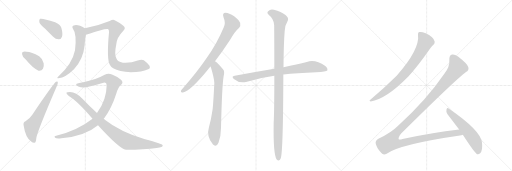
t = 0.00 s
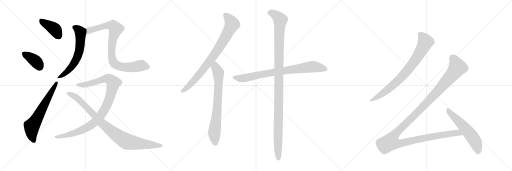
t = 2.51 s
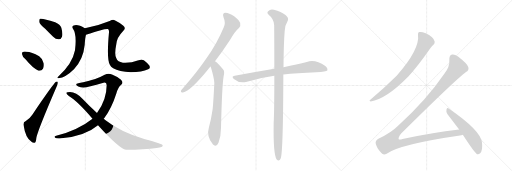
t = 5.02 s
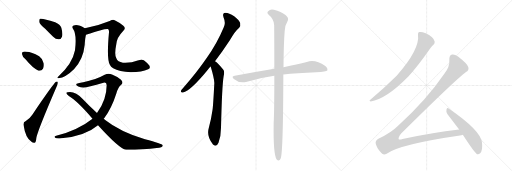
t = 7.53 s
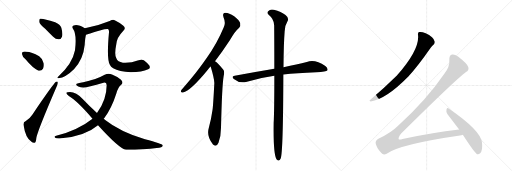
t = 10.05 s
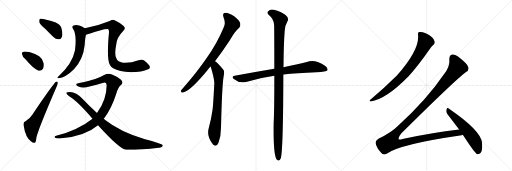
t = 12.56 s

The animated SVG that drew these frames (rendered in a browser with its animation timeline set to each time). Animation: 14 CSS @keyframes rules; one cycle of 12.56 s.

<svg version="1.1" viewBox="0 0 3072 1024" xmlns="http://www.w3.org/2000/svg">
  <g stroke="lightgray" stroke-dasharray="1,1" stroke-width="1" transform="scale(4, 4)">
    <line x1="0" y1="0" x2="256" y2="256"></line>
    <line x1="256" y1="0" x2="0" y2="256"></line>
    <line x1="128" y1="0" x2="128" y2="256"></line>
    <line x1="0" y1="128" x2="256" y2="128"></line>
    <line x1="256" y1="0" x2="512" y2="256"></line>
    <line x1="512" y1="0" x2="256" y2="256"></line>
    <line x1="384" y1="0" x2="384" y2="256"></line>
    <line x1="256" y1="128" x2="512" y2="128"></line>
    <line x1="512" y1="0" x2="768" y2="256"></line>
    <line x1="768" y1="0" x2="512" y2="256"></line>
    <line x1="640" y1="0" x2="640" y2="256"></line>
    <line x1="512" y1="128" x2="768" y2="128"></line>
  </g>
<g transform="scale(1, -1) translate(0, -850)">
   <style type="text/css">
    @keyframes keyframes0 {
      from {
       stroke: black;
       stroke-dashoffset: 404;
       stroke-width: 128;
       }
       57% {
       animation-timing-function: step-end;
       stroke: black;
       stroke-dashoffset: 0;
       stroke-width: 128;
       }
       to {
       stroke: black;
       stroke-width: 1024;
       }
       }
       #make-me-a-hanzi-animation-0 {
         animation: keyframes0 0.578776s both;
         animation-delay: 0.000000s;
         animation-timing-function: linear;
       }
    @keyframes keyframes1 {
      from {
       stroke: black;
       stroke-dashoffset: 378;
       stroke-width: 128;
       }
       55% {
       animation-timing-function: step-end;
       stroke: black;
       stroke-dashoffset: 0;
       stroke-width: 128;
       }
       to {
       stroke: black;
       stroke-width: 1024;
       }
       }
       #make-me-a-hanzi-animation-1 {
         animation: keyframes1 0.557617s both;
         animation-delay: 0.578776s;
         animation-timing-function: linear;
       }
    @keyframes keyframes2 {
      from {
       stroke: black;
       stroke-dashoffset: 646;
       stroke-width: 128;
       }
       68% {
       animation-timing-function: step-end;
       stroke: black;
       stroke-dashoffset: 0;
       stroke-width: 128;
       }
       to {
       stroke: black;
       stroke-width: 1024;
       }
       }
       #make-me-a-hanzi-animation-2 {
         animation: keyframes2 0.775716s both;
         animation-delay: 1.136393s;
         animation-timing-function: linear;
       }
    @keyframes keyframes3 {
      from {
       stroke: black;
       stroke-dashoffset: 620;
       stroke-width: 128;
       }
       67% {
       animation-timing-function: step-end;
       stroke: black;
       stroke-dashoffset: 0;
       stroke-width: 128;
       }
       to {
       stroke: black;
       stroke-width: 1024;
       }
       }
       #make-me-a-hanzi-animation-3 {
         animation: keyframes3 0.754557s both;
         animation-delay: 1.912109s;
         animation-timing-function: linear;
       }
    @keyframes keyframes4 {
      from {
       stroke: black;
       stroke-dashoffset: 870;
       stroke-width: 128;
       }
       74% {
       animation-timing-function: step-end;
       stroke: black;
       stroke-dashoffset: 0;
       stroke-width: 128;
       }
       to {
       stroke: black;
       stroke-width: 1024;
       }
       }
       #make-me-a-hanzi-animation-4 {
         animation: keyframes4 0.958008s both;
         animation-delay: 2.666667s;
         animation-timing-function: linear;
       }
    @keyframes keyframes5 {
      from {
       stroke: black;
       stroke-dashoffset: 999;
       stroke-width: 128;
       }
       76% {
       animation-timing-function: step-end;
       stroke: black;
       stroke-dashoffset: 0;
       stroke-width: 128;
       }
       to {
       stroke: black;
       stroke-width: 1024;
       }
       }
       #make-me-a-hanzi-animation-5 {
         animation: keyframes5 1.062988s both;
         animation-delay: 3.624674s;
         animation-timing-function: linear;
       }
    @keyframes keyframes6 {
      from {
       stroke: black;
       stroke-dashoffset: 931;
       stroke-width: 128;
       }
       75% {
       animation-timing-function: step-end;
       stroke: black;
       stroke-dashoffset: 0;
       stroke-width: 128;
       }
       to {
       stroke: black;
       stroke-width: 1024;
       }
       }
       #make-me-a-hanzi-animation-6 {
         animation: keyframes6 1.007650s both;
         animation-delay: 4.687663s;
         animation-timing-function: linear;
       }
    @keyframes keyframes7 {
      from {
       stroke: black;
       stroke-dashoffset: 824;
       stroke-width: 128;
       }
       73% {
       animation-timing-function: step-end;
       stroke: black;
       stroke-dashoffset: 0;
       stroke-width: 128;
       }
       to {
       stroke: black;
       stroke-width: 1024;
       }
       }
       #make-me-a-hanzi-animation-7 {
         animation: keyframes7 0.920573s both;
         animation-delay: 5.695312s;
         animation-timing-function: linear;
       }
    @keyframes keyframes8 {
      from {
       stroke: black;
       stroke-dashoffset: 746;
       stroke-width: 128;
       }
       71% {
       animation-timing-function: step-end;
       stroke: black;
       stroke-dashoffset: 0;
       stroke-width: 128;
       }
       to {
       stroke: black;
       stroke-width: 1024;
       }
       }
       #make-me-a-hanzi-animation-8 {
         animation: keyframes8 0.857096s both;
         animation-delay: 6.615885s;
         animation-timing-function: linear;
       }
    @keyframes keyframes9 {
      from {
       stroke: black;
       stroke-dashoffset: 815;
       stroke-width: 128;
       }
       73% {
       animation-timing-function: step-end;
       stroke: black;
       stroke-dashoffset: 0;
       stroke-width: 128;
       }
       to {
       stroke: black;
       stroke-width: 1024;
       }
       }
       #make-me-a-hanzi-animation-9 {
         animation: keyframes9 0.913249s both;
         animation-delay: 7.472982s;
         animation-timing-function: linear;
       }
    @keyframes keyframes10 {
      from {
       stroke: black;
       stroke-dashoffset: 1166;
       stroke-width: 128;
       }
       79% {
       animation-timing-function: step-end;
       stroke: black;
       stroke-dashoffset: 0;
       stroke-width: 128;
       }
       to {
       stroke: black;
       stroke-width: 1024;
       }
       }
       #make-me-a-hanzi-animation-10 {
         animation: keyframes10 1.198893s both;
         animation-delay: 8.386230s;
         animation-timing-function: linear;
       }
    @keyframes keyframes11 {
      from {
       stroke: black;
       stroke-dashoffset: 800;
       stroke-width: 128;
       }
       72% {
       animation-timing-function: step-end;
       stroke: black;
       stroke-dashoffset: 0;
       stroke-width: 128;
       }
       to {
       stroke: black;
       stroke-width: 1024;
       }
       }
       #make-me-a-hanzi-animation-11 {
         animation: keyframes11 0.901042s both;
         animation-delay: 9.585124s;
         animation-timing-function: linear;
       }
    @keyframes keyframes12 {
      from {
       stroke: black;
       stroke-dashoffset: 1359;
       stroke-width: 128;
       }
       82% {
       animation-timing-function: step-end;
       stroke: black;
       stroke-dashoffset: 0;
       stroke-width: 128;
       }
       to {
       stroke: black;
       stroke-width: 1024;
       }
       }
       #make-me-a-hanzi-animation-12 {
         animation: keyframes12 1.355957s both;
         animation-delay: 10.486165s;
         animation-timing-function: linear;
       }
    @keyframes keyframes13 {
      from {
       stroke: black;
       stroke-dashoffset: 569;
       stroke-width: 128;
       }
       65% {
       animation-timing-function: step-end;
       stroke: black;
       stroke-dashoffset: 0;
       stroke-width: 128;
       }
       to {
       stroke: black;
       stroke-width: 1024;
       }
       }
       #make-me-a-hanzi-animation-13 {
         animation: keyframes13 0.713053s both;
         animation-delay: 11.842122s;
         animation-timing-function: linear;
       }
</style>
<path d="M 271 679 Q 293 657 319 630 Q 335 614 353 615 Q 366 615 372 631 Q 378 647 368 684 Q 362 703 331 717 Q 253 744 240 738 Q 234 734 236 718 Q 240 705 271 679 Z" fill="lightgray"></path> 
<path d="M 153 495 Q 198 440 231 427 Q 249 424 258 439 Q 265 452 262 472 Q 255 499 235 513 Q 190 540 159 540 Q 146 543 137 539 Q 130 538 133 524 Q 134 511 153 495 Z" fill="lightgray"></path> 
<path d="M 153 124 Q 140 121 141 102 Q 153 21 189 0 Q 196 -7 207 -6 Q 216 -5 218 23 Q 224 63 340 332 Q 347 348 347 355 Q 347 365 336 360 Q 321 350 196 166 Q 183 144 153 124 Z" fill="lightgray"></path> 
<path d="M 509 681 Q 466 708 442 698 Q 430 694 437 680 Q 462 647 450 549 Q 434 467 350 392 Q 338 382 350 381 Q 396 387 445 437 Q 500 497 508 581 Q 511 627 516 643 C 523 672 523 673 509 681 Z" fill="lightgray"></path> 
<path d="M 889 436 Q 905 440 896 458 Q 881 477 863 490 Q 851 497 826 488 Q 786 472 737 475 Q 706 478 698 501 Q 685 523 698 587 Q 701 626 739 665 Q 758 681 740 696 Q 715 718 688 730 Q 678 736 658 725 Q 585 695 509 681 C 480 675 488 634 516 643 Q 633 682 648 677 Q 655 673 654 658 Q 639 496 659 463 Q 665 451 679 441 Q 715 419 785 418 Q 852 418 889 436 Z" fill="lightgray"></path> 
<path d="M 622 138 Q 623 141 626 143 Q 669 200 698 290 Q 707 326 727 343 Q 743 356 726 373 Q 705 391 672 404 Q 650 413 628 402 Q 574 371 499 358 Q 471 355 460 348 Q 451 341 470 332 Q 497 319 537 332 Q 579 342 621 354 Q 639 361 640 340 Q 640 253 582 173 L 555 139 Q 473 73 337 36 Q 321 33 331 24 Q 338 18 368 21 Q 513 36 588 100 L 622 138 Z" fill="lightgray"></path> 
<path d="M 588 100 Q 714 -39 756 -48 Q 868 -48 940 -37 Q 980 -33 976 -21 Q 973 -12 870 15 Q 717 63 629 133 Q 625 136 622 138 L 582 173 Q 539 212 496 257 Q 457 299 420 299 Q 401 299 398 294 Q 397 287 413 275 Q 464 245 555 139 L 588 100 Z" fill="lightgray"></path> 
<path d="M 1290 484 Q 1333 539 1380 611 Q 1408 662 1435 685 Q 1445 697 1441 713 Q 1437 728 1405 754 Q 1374 775 1353 775 Q 1332 774 1341 748 Q 1356 714 1342 686 Q 1302 590 1240 503 Q 1182 418 1100 325 Q 1088 313 1086 306 Q 1082 293 1098 296 Q 1143 306 1247 433 Q 1254 443 1264 452 L 1290 484 Z" fill="lightgray"></path> 
<path d="M 1264 452 Q 1285 383 1286 353 Q 1279 215 1275 191 Q 1268 139 1253 85 Q 1238 36 1275 -12 Q 1276 -15 1280 -18 Q 1299 -34 1311 -6 Q 1326 36 1326 84 Q 1332 337 1342 395 Q 1349 423 1339 434 Q 1321 456 1307 470 Q 1300 479 1290 484 C 1266 502 1255 481 1264 452 Z" fill="lightgray"></path> 
<path d="M 1700 404 Q 1779 414 1898 418 Q 1958 418 1965 429 Q 1969 442 1952 455 Q 1889 498 1841 479 Q 1784 466 1701 448 L 1646 438 Q 1535 419 1408 397 Q 1386 394 1403 377 Q 1436 350 1476 359 Q 1554 383 1646 396 L 1700 404 Z" fill="lightgray"></path> 
<path d="M 1646 396 Q 1646 183 1642 113 Q 1639 -76 1660 -106 Q 1675 -122 1684 -100 Q 1699 -64 1700 404 L 1701 448 Q 1702 590 1708 664 Q 1709 698 1727 728 Q 1734 744 1713 761 Q 1688 780 1643 792 Q 1622 798 1609 783 Q 1599 774 1612 762 Q 1643 737 1645 700 Q 1646 607 1646 438 L 1646 396 Z" fill="lightgray"></path> 
<path d="M 2508 642 Q 2520 555 2380 396 Q 2304 321 2222 252 Q 2212 246 2224 242 Q 2317 257 2447 389 Q 2450 393 2454 397 Q 2505 451 2583 563 Q 2593 578 2601 583 Q 2610 590 2608 602 Q 2607 614 2592 628 Q 2576 644 2554 652 Q 2529 662 2516 659 Q 2506 658 2508 642 Z" fill="lightgray"></path> 
<path d="M 2755 74 Q 2592 55 2415 17 Q 2397 11 2392 16 Q 2388 26 2407 50 Q 2729 369 2796 419 Q 2815 429 2810 448 Q 2806 467 2748 512 Q 2727 527 2713 524 Q 2694 520 2696 490 Q 2700 453 2666 408 Q 2557 248 2387 95 Q 2347 55 2273 20 Q 2251 7 2254 -8 Q 2258 -33 2287 -66 Q 2300 -82 2320 -71 Q 2401 -14 2760 38 Q 2769 39 2777 42 C 2806 48 2785 78 2755 74 Z" fill="lightgray"></path> 
<path d="M 2777 42 Q 2847 -66 2862 -74 Q 2872 -77 2881 -68 Q 2897 -55 2892 -6 Q 2888 66 2692 200 Q 2683 207 2679 194 Q 2675 179 2685 166 L 2755 74 L 2777 42 Z" fill="lightgray"></path> 
      <clipPath id="make-me-a-hanzi-clip-0">
      <path d="M 271 679 Q 293 657 319 630 Q 335 614 353 615 Q 366 615 372 631 Q 378 647 368 684 Q 362 703 331 717 Q 253 744 240 738 Q 234 734 236 718 Q 240 705 271 679 Z" fill="lightgray"></path>
      </clipPath>
      <path clip-path="url(#make-me-a-hanzi-clip-0)" d="M 244 731 L 332 672 L 352 635 " fill="none" id="make-me-a-hanzi-animation-0" stroke-dasharray="276 552" stroke-linecap="round"></path>

      <clipPath id="make-me-a-hanzi-clip-1">
      <path d="M 153 495 Q 198 440 231 427 Q 249 424 258 439 Q 265 452 262 472 Q 255 499 235 513 Q 190 540 159 540 Q 146 543 137 539 Q 130 538 133 524 Q 134 511 153 495 Z" fill="lightgray"></path>
      </clipPath>
      <path clip-path="url(#make-me-a-hanzi-clip-1)" d="M 145 529 L 216 481 L 237 451 " fill="none" id="make-me-a-hanzi-animation-1" stroke-dasharray="250 500" stroke-linecap="round"></path>

      <clipPath id="make-me-a-hanzi-clip-2">
      <path d="M 153 124 Q 140 121 141 102 Q 153 21 189 0 Q 196 -7 207 -6 Q 216 -5 218 23 Q 224 63 340 332 Q 347 348 347 355 Q 347 365 336 360 Q 321 350 196 166 Q 183 144 153 124 Z" fill="lightgray"></path>
      </clipPath>
      <path clip-path="url(#make-me-a-hanzi-clip-2)" d="M 203 5 L 190 45 L 190 93 L 340 353 " fill="none" id="make-me-a-hanzi-animation-2" stroke-dasharray="518 1036" stroke-linecap="round"></path>

      <clipPath id="make-me-a-hanzi-clip-3">
      <path d="M 509 681 Q 466 708 442 698 Q 430 694 437 680 Q 462 647 450 549 Q 434 467 350 392 Q 338 382 350 381 Q 396 387 445 437 Q 500 497 508 581 Q 511 627 516 643 C 523 672 523 673 509 681 Z" fill="lightgray"></path>
      </clipPath>
      <path clip-path="url(#make-me-a-hanzi-clip-3)" d="M 445 688 L 466 676 L 481 656 L 482 594 L 473 533 L 435 456 L 402 419 L 356 387 " fill="none" id="make-me-a-hanzi-animation-3" stroke-dasharray="492 984" stroke-linecap="round"></path>

      <clipPath id="make-me-a-hanzi-clip-4">
      <path d="M 889 436 Q 905 440 896 458 Q 881 477 863 490 Q 851 497 826 488 Q 786 472 737 475 Q 706 478 698 501 Q 685 523 698 587 Q 701 626 739 665 Q 758 681 740 696 Q 715 718 688 730 Q 678 736 658 725 Q 585 695 509 681 C 480 675 488 634 516 643 Q 633 682 648 677 Q 655 673 654 658 Q 639 496 659 463 Q 665 451 679 441 Q 715 419 785 418 Q 852 418 889 436 Z" fill="lightgray"></path>
      </clipPath>
      <path clip-path="url(#make-me-a-hanzi-clip-4)" d="M 518 676 L 530 666 L 643 698 L 679 695 L 694 678 L 677 621 L 670 542 L 674 494 L 684 472 L 706 456 L 729 449 L 779 447 L 851 457 L 887 449 " fill="none" id="make-me-a-hanzi-animation-4" stroke-dasharray="742 1484" stroke-linecap="round"></path>

      <clipPath id="make-me-a-hanzi-clip-5">
      <path d="M 622 138 Q 623 141 626 143 Q 669 200 698 290 Q 707 326 727 343 Q 743 356 726 373 Q 705 391 672 404 Q 650 413 628 402 Q 574 371 499 358 Q 471 355 460 348 Q 451 341 470 332 Q 497 319 537 332 Q 579 342 621 354 Q 639 361 640 340 Q 640 253 582 173 L 555 139 Q 473 73 337 36 Q 321 33 331 24 Q 338 18 368 21 Q 513 36 588 100 L 622 138 Z" fill="lightgray"></path>
      </clipPath>
      <path clip-path="url(#make-me-a-hanzi-clip-5)" d="M 468 342 L 512 343 L 644 380 L 666 369 L 680 350 L 663 276 L 641 220 L 615 174 L 574 121 L 537 94 L 474 63 L 394 37 L 337 28 " fill="none" id="make-me-a-hanzi-animation-5" stroke-dasharray="871 1742" stroke-linecap="round"></path>

      <clipPath id="make-me-a-hanzi-clip-6">
      <path d="M 588 100 Q 714 -39 756 -48 Q 868 -48 940 -37 Q 980 -33 976 -21 Q 973 -12 870 15 Q 717 63 629 133 Q 625 136 622 138 L 582 173 Q 539 212 496 257 Q 457 299 420 299 Q 401 299 398 294 Q 397 287 413 275 Q 464 245 555 139 L 588 100 Z" fill="lightgray"></path>
      </clipPath>
      <path clip-path="url(#make-me-a-hanzi-clip-6)" d="M 404 292 L 445 275 L 466 259 L 634 91 L 748 9 L 766 0 L 833 -11 L 971 -23 " fill="none" id="make-me-a-hanzi-animation-6" stroke-dasharray="803 1606" stroke-linecap="round"></path>

      <clipPath id="make-me-a-hanzi-clip-7">
      <path d="M 1290 484 Q 1333 539 1380 611 Q 1408 662 1435 685 Q 1445 697 1441 713 Q 1437 728 1405 754 Q 1374 775 1353 775 Q 1332 774 1341 748 Q 1356 714 1342 686 Q 1302 590 1240 503 Q 1182 418 1100 325 Q 1088 313 1086 306 Q 1082 293 1098 296 Q 1143 306 1247 433 Q 1254 443 1264 452 L 1290 484 Z" fill="lightgray"></path>
      </clipPath>
      <path clip-path="url(#make-me-a-hanzi-clip-7)" d="M 1353 759 L 1372 743 L 1392 706 L 1349 621 L 1274 505 L 1208 419 L 1146 348 L 1096 306 " fill="none" id="make-me-a-hanzi-animation-7" stroke-dasharray="696 1392" stroke-linecap="round"></path>

      <clipPath id="make-me-a-hanzi-clip-8">
      <path d="M 1264 452 Q 1285 383 1286 353 Q 1279 215 1275 191 Q 1268 139 1253 85 Q 1238 36 1275 -12 Q 1276 -15 1280 -18 Q 1299 -34 1311 -6 Q 1326 36 1326 84 Q 1332 337 1342 395 Q 1349 423 1339 434 Q 1321 456 1307 470 Q 1300 479 1290 484 C 1266 502 1255 481 1264 452 Z" fill="lightgray"></path>
      </clipPath>
      <path clip-path="url(#make-me-a-hanzi-clip-8)" d="M 1291 475 L 1293 446 L 1310 415 L 1312 360 L 1303 189 L 1286 44 L 1292 -9 " fill="none" id="make-me-a-hanzi-animation-8" stroke-dasharray="618 1236" stroke-linecap="round"></path>

      <clipPath id="make-me-a-hanzi-clip-9">
      <path d="M 1700 404 Q 1779 414 1898 418 Q 1958 418 1965 429 Q 1969 442 1952 455 Q 1889 498 1841 479 Q 1784 466 1701 448 L 1646 438 Q 1535 419 1408 397 Q 1386 394 1403 377 Q 1436 350 1476 359 Q 1554 383 1646 396 L 1700 404 Z" fill="lightgray"></path>
      </clipPath>
      <path clip-path="url(#make-me-a-hanzi-clip-9)" d="M 1405 387 L 1465 382 L 1628 415 L 1864 451 L 1917 446 L 1956 435 " fill="none" id="make-me-a-hanzi-animation-9" stroke-dasharray="687 1374" stroke-linecap="round"></path>

      <clipPath id="make-me-a-hanzi-clip-10">
      <path d="M 1646 396 Q 1646 183 1642 113 Q 1639 -76 1660 -106 Q 1675 -122 1684 -100 Q 1699 -64 1700 404 L 1701 448 Q 1702 590 1708 664 Q 1709 698 1727 728 Q 1734 744 1713 761 Q 1688 780 1643 792 Q 1622 798 1609 783 Q 1599 774 1612 762 Q 1643 737 1645 700 Q 1646 607 1646 438 L 1646 396 Z" fill="lightgray"></path>
      </clipPath>
      <path clip-path="url(#make-me-a-hanzi-clip-10)" d="M 1617 773 L 1645 766 L 1669 747 L 1682 725 L 1673 522 L 1674 256 L 1667 29 L 1671 -100 " fill="none" id="make-me-a-hanzi-animation-10" stroke-dasharray="1038 2076" stroke-linecap="round"></path>

      <clipPath id="make-me-a-hanzi-clip-11">
      <path d="M 2508 642 Q 2520 555 2380 396 Q 2304 321 2222 252 Q 2212 246 2224 242 Q 2317 257 2447 389 Q 2450 393 2454 397 Q 2505 451 2583 563 Q 2593 578 2601 583 Q 2610 590 2608 602 Q 2607 614 2592 628 Q 2576 644 2554 652 Q 2529 662 2516 659 Q 2506 658 2508 642 Z" fill="lightgray"></path>
      </clipPath>
      <path clip-path="url(#make-me-a-hanzi-clip-11)" d="M 2519 647 L 2538 627 L 2552 597 L 2492 490 L 2421 400 L 2379 358 L 2303 295 L 2229 248 " fill="none" id="make-me-a-hanzi-animation-11" stroke-dasharray="672 1344" stroke-linecap="round"></path>

      <clipPath id="make-me-a-hanzi-clip-12">
      <path d="M 2755 74 Q 2592 55 2415 17 Q 2397 11 2392 16 Q 2388 26 2407 50 Q 2729 369 2796 419 Q 2815 429 2810 448 Q 2806 467 2748 512 Q 2727 527 2713 524 Q 2694 520 2696 490 Q 2700 453 2666 408 Q 2557 248 2387 95 Q 2347 55 2273 20 Q 2251 7 2254 -8 Q 2258 -33 2287 -66 Q 2300 -82 2320 -71 Q 2401 -14 2760 38 Q 2769 39 2777 42 C 2806 48 2785 78 2755 74 Z" fill="lightgray"></path>
      </clipPath>
      <path clip-path="url(#make-me-a-hanzi-clip-12)" d="M 2717 504 L 2742 455 L 2744 446 L 2736 433 L 2579 252 L 2367 41 L 2343 -1 L 2369 -10 L 2396 -11 L 2660 43 L 2735 54 L 2771 46 " fill="none" id="make-me-a-hanzi-animation-12" stroke-dasharray="1231 2462" stroke-linecap="round"></path>

      <clipPath id="make-me-a-hanzi-clip-13">
      <path d="M 2777 42 Q 2847 -66 2862 -74 Q 2872 -77 2881 -68 Q 2897 -55 2892 -6 Q 2888 66 2692 200 Q 2683 207 2679 194 Q 2675 179 2685 166 L 2755 74 L 2777 42 Z" fill="lightgray"></path>
      </clipPath>
      <path clip-path="url(#make-me-a-hanzi-clip-13)" d="M 2690 186 L 2826 40 L 2853 -3 L 2865 -35 L 2867 -63 " fill="none" id="make-me-a-hanzi-animation-13" stroke-dasharray="441 882" stroke-linecap="round"></path>

</g>
</svg>
